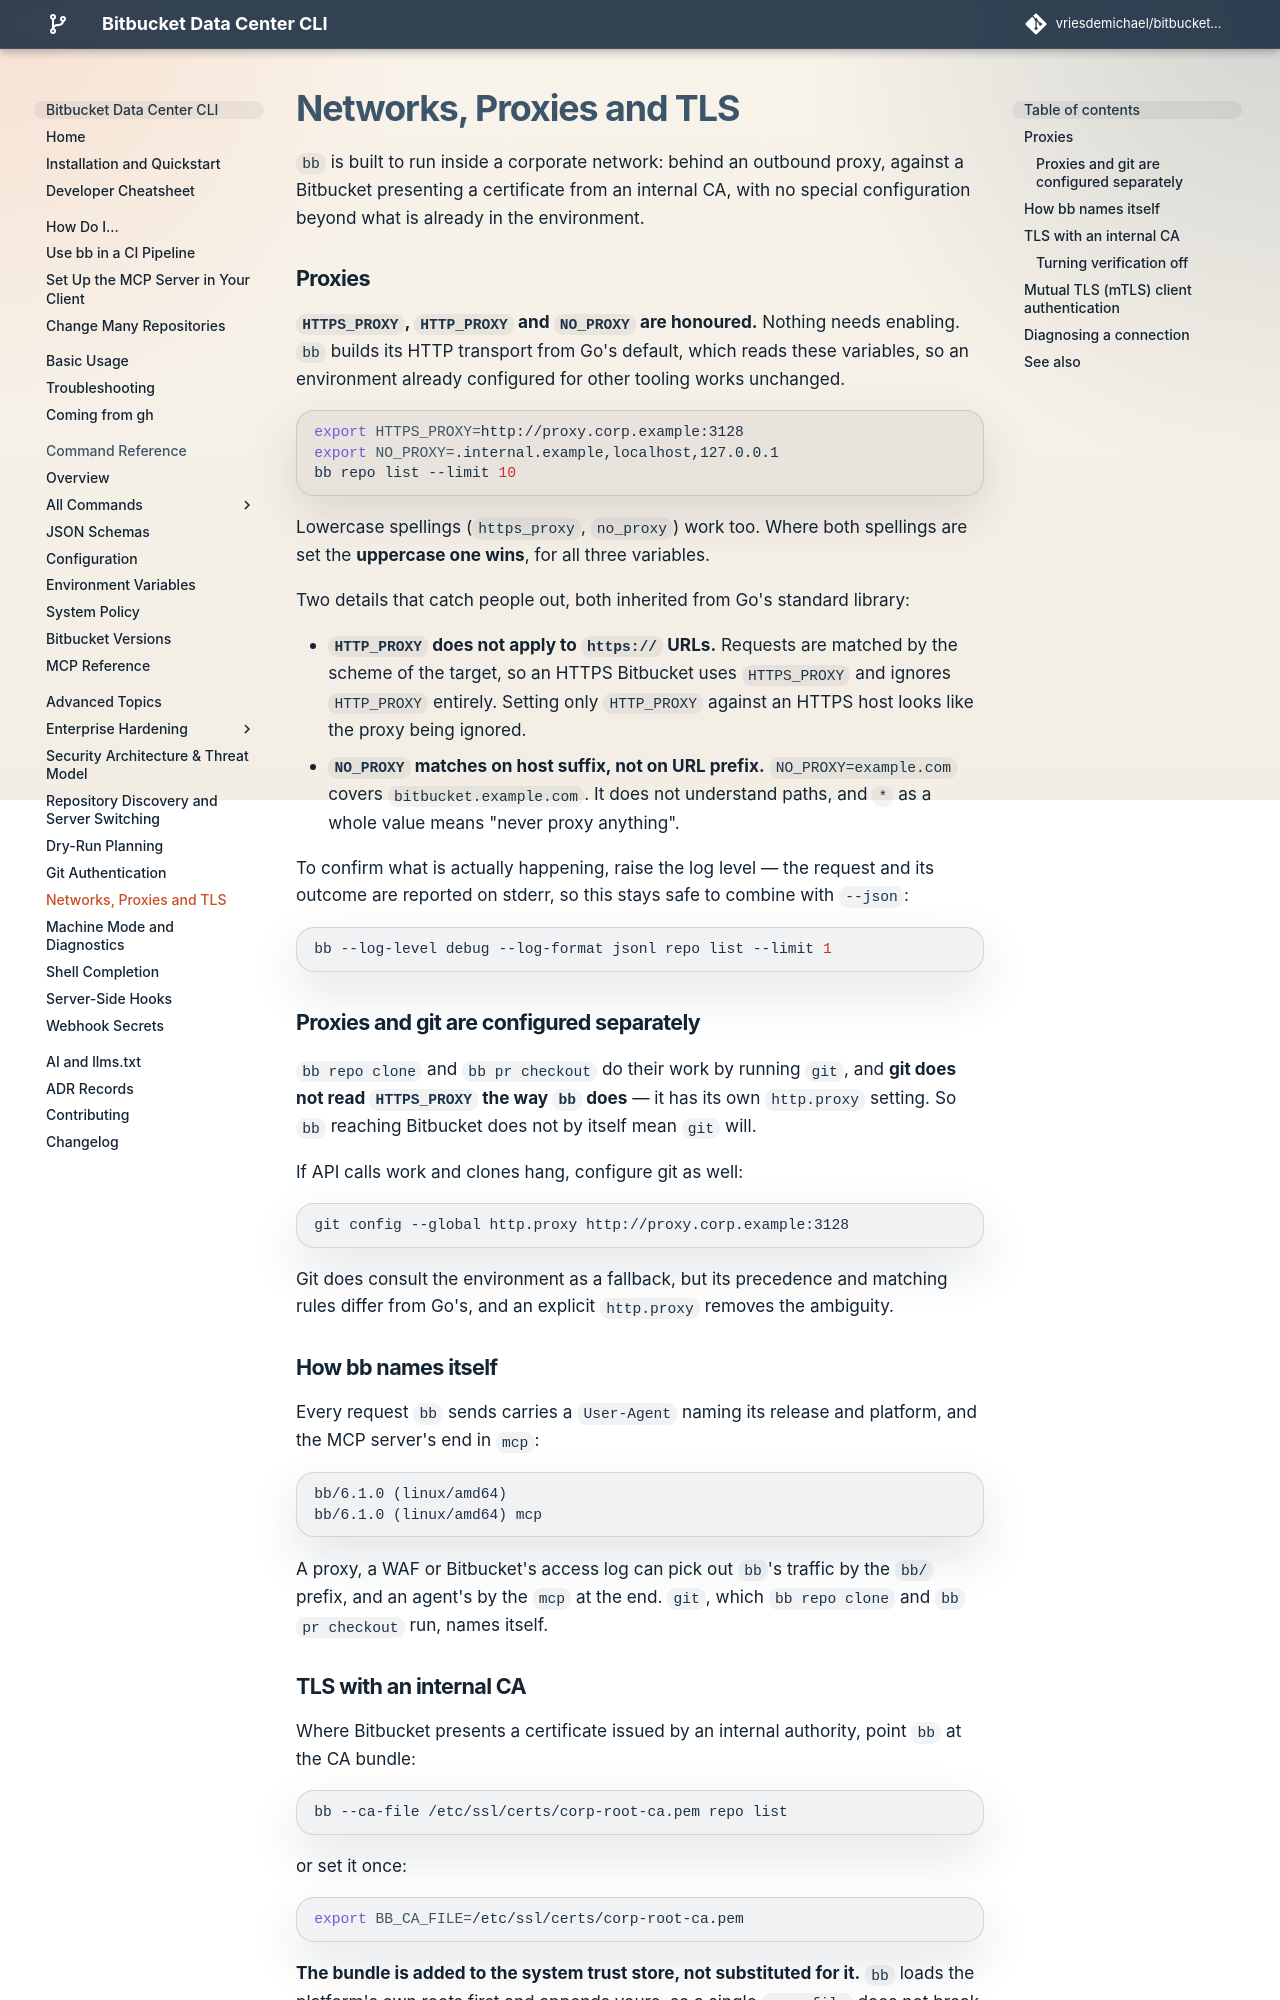

repository: vriesdemichael/bitbucket-data-center-cli · page: v6/advanced/networks-proxies-and-tls/index.html · generator: mkdocs

# Networks, Proxies and TLS

`bb` is built to run inside a corporate network: behind an outbound proxy,
against a Bitbucket presenting a certificate from an internal CA, with no
special configuration beyond what is already in the environment.

## Proxies

**`HTTPS_PROXY`, `HTTP_PROXY` and `NO_PROXY` are honoured.** Nothing needs
enabling. `bb` builds its HTTP transport from Go's default, which reads these
variables, so an environment already configured for other tooling works
unchanged.

```bash
export HTTPS_PROXY=http://proxy.corp.example:3128
export NO_PROXY=.internal.example,localhost,127.0.0.1
bb repo list --limit 10
```

Lowercase spellings (`https_proxy`, `no_proxy`) work too. Where both spellings
are set the **uppercase one wins**, for all three variables.

Two details that catch people out, both inherited from Go's standard library:

- **`HTTP_PROXY` does not apply to `https://` URLs.** Requests are matched by
  the scheme of the target, so an HTTPS Bitbucket uses `HTTPS_PROXY` and ignores
  `HTTP_PROXY` entirely. Setting only `HTTP_PROXY` against an HTTPS host looks
  like the proxy being ignored.
- **`NO_PROXY` matches on host suffix, not on URL prefix.** `NO_PROXY=example.com`
  covers `bitbucket.example.com`. It does not understand paths, and `*` as a
  whole value means "never proxy anything".

To confirm what is actually happening, raise the log level — the request and its
outcome are reported on stderr, so this stays safe to combine with `--json`:

```bash
bb --log-level debug --log-format jsonl repo list --limit 1
```

### Proxies and git are configured separately

`bb repo clone` and `bb pr checkout` do their work by running `git`, and **git
does not read `HTTPS_PROXY` the way `bb` does** — it has its own `http.proxy`
setting. So `bb` reaching Bitbucket does not by itself mean `git` will.

If API calls work and clones hang, configure git as well:

```bash
git config --global http.proxy http://proxy.corp.example:3128
```

Git does consult the environment as a fallback, but its precedence and matching
rules differ from Go's, and an explicit `http.proxy` removes the ambiguity.

## How bb names itself

Every request `bb` sends carries a `User-Agent` naming its release and platform,
and the MCP server's end in `mcp`:

```text
bb/[[ bb_version ]] (linux/amd64)
bb/[[ bb_version ]] (linux/amd64) mcp
```

A proxy, a WAF or Bitbucket's access log can pick out `bb`'s traffic by the
`bb/` prefix, and an agent's by the `mcp` at the end. `git`, which `bb repo
clone` and `bb pr checkout` run, names itself.
